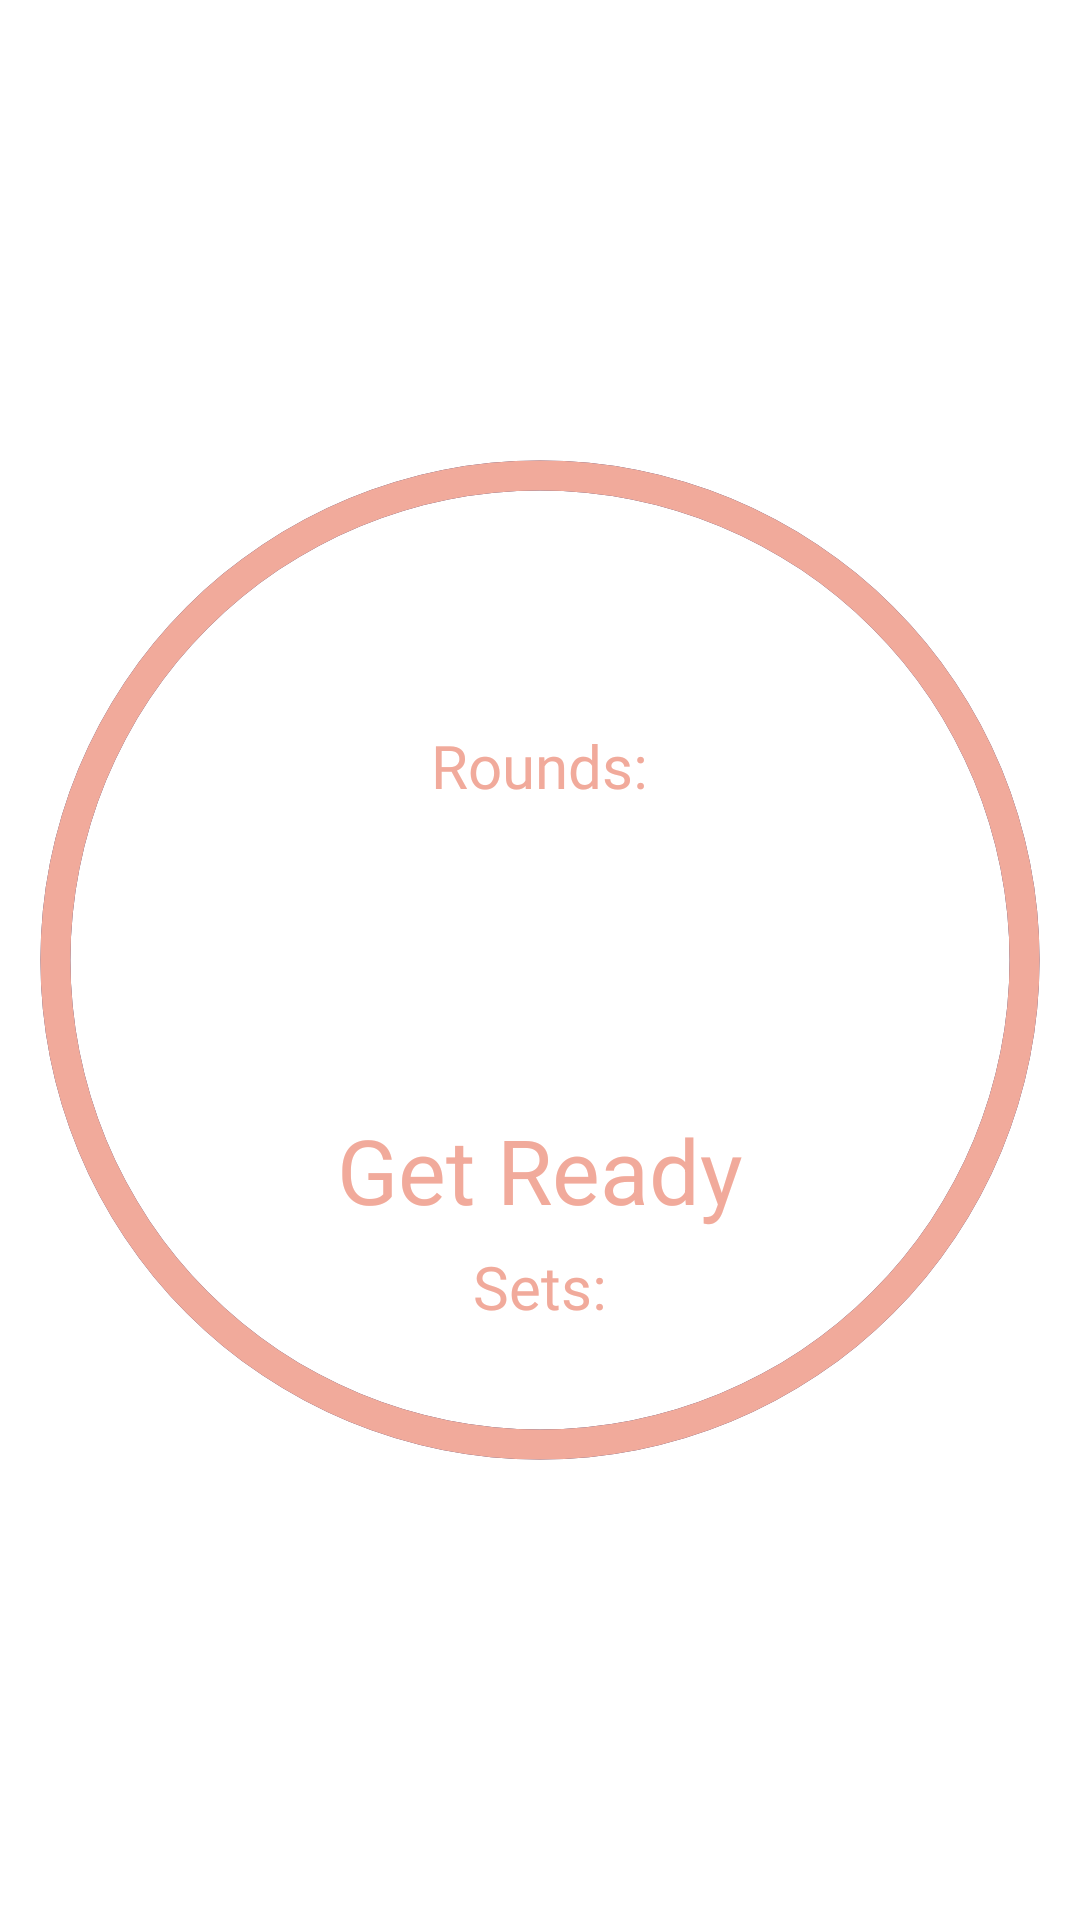

The Android layout XML behind this screen, and the referenced resources:
<!-- AndroidManifest.xml: fallback theme Theme.MaterialComponents.DayNight.NoActionBar -->
<!-- res/layout/content_timer.xml -->
<RelativeLayout
    xmlns:android="http://schemas.android.com/apk/res/android"
    xmlns:tools="http://schemas.android.com/tools"
    android:layout_width="match_parent"
    android:layout_height="match_parent"
    android:orientation="vertical"
    android:gravity="center"
    android:layout_marginBottom="15dp">
    <ProgressBar
        android:id="@+id/progressBarCircle"
        style="?android:attr/progressBarStyleHorizontal"
        android:layout_width="match_parent"
        android:layout_height="match_parent"
        android:layout_centerInParent="true"
        android:background="@drawable/drawable_circle_dark_blue"
        android:indeterminate="false"
        android:max="100"
        android:progress="100"
        android:progressDrawable="@drawable/drawable_circle_yellow"
        android:rotation="-90" />
        <LinearLayout
            android:layout_width="wrap_content"
            android:layout_height="wrap_content"
            android:layout_centerHorizontal="true"
            android:layout_above="@+id/counttime"
            android:orientation="horizontal">
            <TextView
                android:layout_width="wrap_content"
                android:layout_height="wrap_content"
                android:gravity="center"
                android:text="@string/roundsToTimerActivity"
                android:id="@+id/strRoundsTimerAct"
                android:textColor="@color/newColorRed"
                android:textSize="20sp"
                android:fontFamily="@font/black_ops_one"/>
            <TextView
                android:id="@+id/numRounds"
                android:layout_width="match_parent"
                android:layout_height="wrap_content"
                android:gravity="center"
                android:maxLength="2"
                android:textColor="@color/newColorRed"
                android:fontFamily="@font/black_ops_one"
                android:textSize="25sp"
                tools:ignore="InvalidId" />
        </LinearLayout>

    <TextView
        android:id="@+id/counttime"
        android:layout_width="match_parent"
        android:layout_height="wrap_content"
        android:layout_centerInParent="true"
        android:gravity="center"
        android:maxLength="5"
        android:fontFamily="@font/black_ops_one"
        android:textColor="@color/newColorRed"
        android:textSize="75sp" />

    <TextView
        android:id="@+id/stringaView"
        android:layout_width="match_parent"
        android:layout_height="wrap_content"
        android:layout_below="@+id/counttime"
        android:layout_centerInParent="true"
        android:gravity="center"
        android:text="@string/preWork"
        android:textColor="@color/newColorRed"
        android:textSize="30sp" />

    <LinearLayout
        android:layout_width="wrap_content"
        android:layout_height="wrap_content"
        android:layout_below="@+id/stringaView"
        android:layout_centerHorizontal="true"
        android:orientation="horizontal">
        <TextView
            android:layout_width="wrap_content"
            android:layout_height="wrap_content"
            android:gravity="center"
            android:text="@string/seriesToTimerActivity"
            android:textColor="@color/newColorRed"
            android:id="@+id/strSeriesTimerAct"
            android:textSize="20sp"
            android:fontFamily="@font/black_ops_one"/>
        <TextView
            android:id="@+id/numSerie"
            android:layout_width="match_parent"
            android:layout_height="wrap_content"
            android:gravity="center"
            android:maxLength="2"
            android:textColor="@color/newColorRed"
            android:fontFamily="@font/black_ops_one"
            android:textSize="25sp"
            tools:ignore="InvalidId" />
    </LinearLayout>

</RelativeLayout>
<!-- resources referenced by this layout -->
<resources>
  <color name="newColorRed">#F1AA9B</color>
  <!-- drawable drawable_circle_dark_blue (drawable) -->
  <?xml version="1.0" encoding="utf-8"?>
  <shape xmlns:android="http://schemas.android.com/apk/res/android"
      android:innerRadiusRatio="2.3"
      android:shape="ring"
      android:thickness="10dp"
      android:useLevel="false">
  
      <solid android:color="@color/newColorBg" />
  
  </shape>
  <!-- drawable drawable_circle_yellow (drawable) -->
  <?xml version="1.0" encoding="utf-8"?>
  <shape xmlns:android="http://schemas.android.com/apk/res/android"
      android:innerRadiusRatio="2.3"
      android:shape="ring"
      android:thickness="10dp"
      android:useLevel="true">
      <solid android:color="@color/newColorRed" />
  </shape>
  <string name="preWork">Get Ready</string>
  <string name="roundsToTimerActivity">Rounds:</string>
  <string name="seriesToTimerActivity">Sets:</string>
  <color name="newColorBg">#48426D</color>
</resources>
